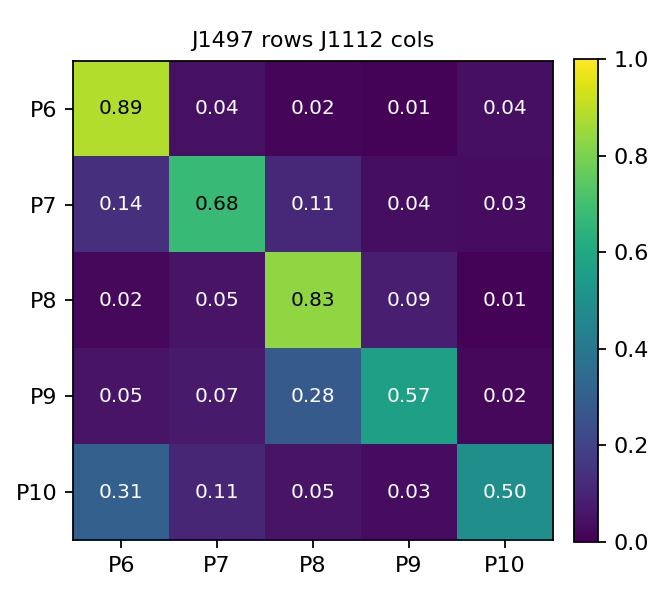

The data file committed next to this chart (first rows):
, P6, P7, P8, P9, P10
P6, 0.8863, 0.04372, 0.01913, 0.008651, 0.04224
P7, 0.136, 0.6783, 0.1134, 0.03781, 0.03447
P8, 0.02018, 0.05367, 0.8321, 0.08557, 0.008498
P9, 0.05195, 0.07399, 0.2848, 0.5675, 0.02176
P10, 0.3078, 0.1091, 0.05192, 0.03247, 0.4986
